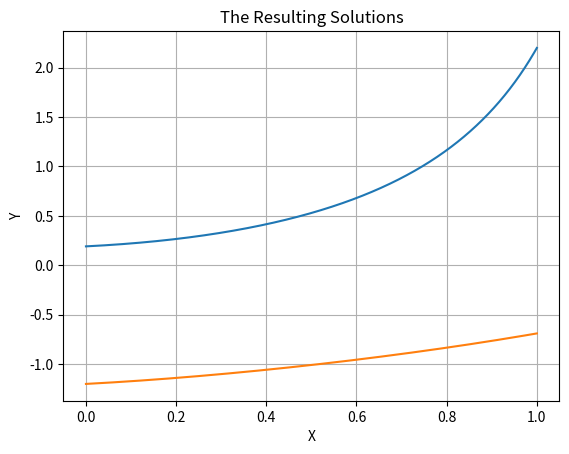

Write the Python code that produced this figure.
import matplotlib
import matplotlib.pyplot as plt

h = 1e-4
x = [i*h for i in range(0, 10001, 1)]

def poisky(a):
    y = [0 for j in range(0, 10001, 1)]
    y[0] = a
    i = 0
    for elem in y:
        k1 = x[i] + y[i] + y[i]*y[i]
        k2 = x[i] + h/2 + y[i] + h/2*k1 + (y[i] + h/2*k1)**2
        k3 = x[i] + h/2 + y[i] + h/2*k2 + (y[i] + h/2*k2)**2
        k4 = x[i] + h + y[i] + h*k3 + (y[i] + h*k3)**2
        y[i+1] = y[i] + h/6*(k1+2*k2+2*k3+k4)
        i = i +1
        if i == 10000:
            break
    return y
g = poisky(0.191243)
k = poisky(-1.20166)

plt.plot(x, g)
plt.plot(x, k)
plt.title('The Resulting Solutions')
plt.ylabel('Y')
plt.xlabel('X')
plt.grid(True)
plt.show()